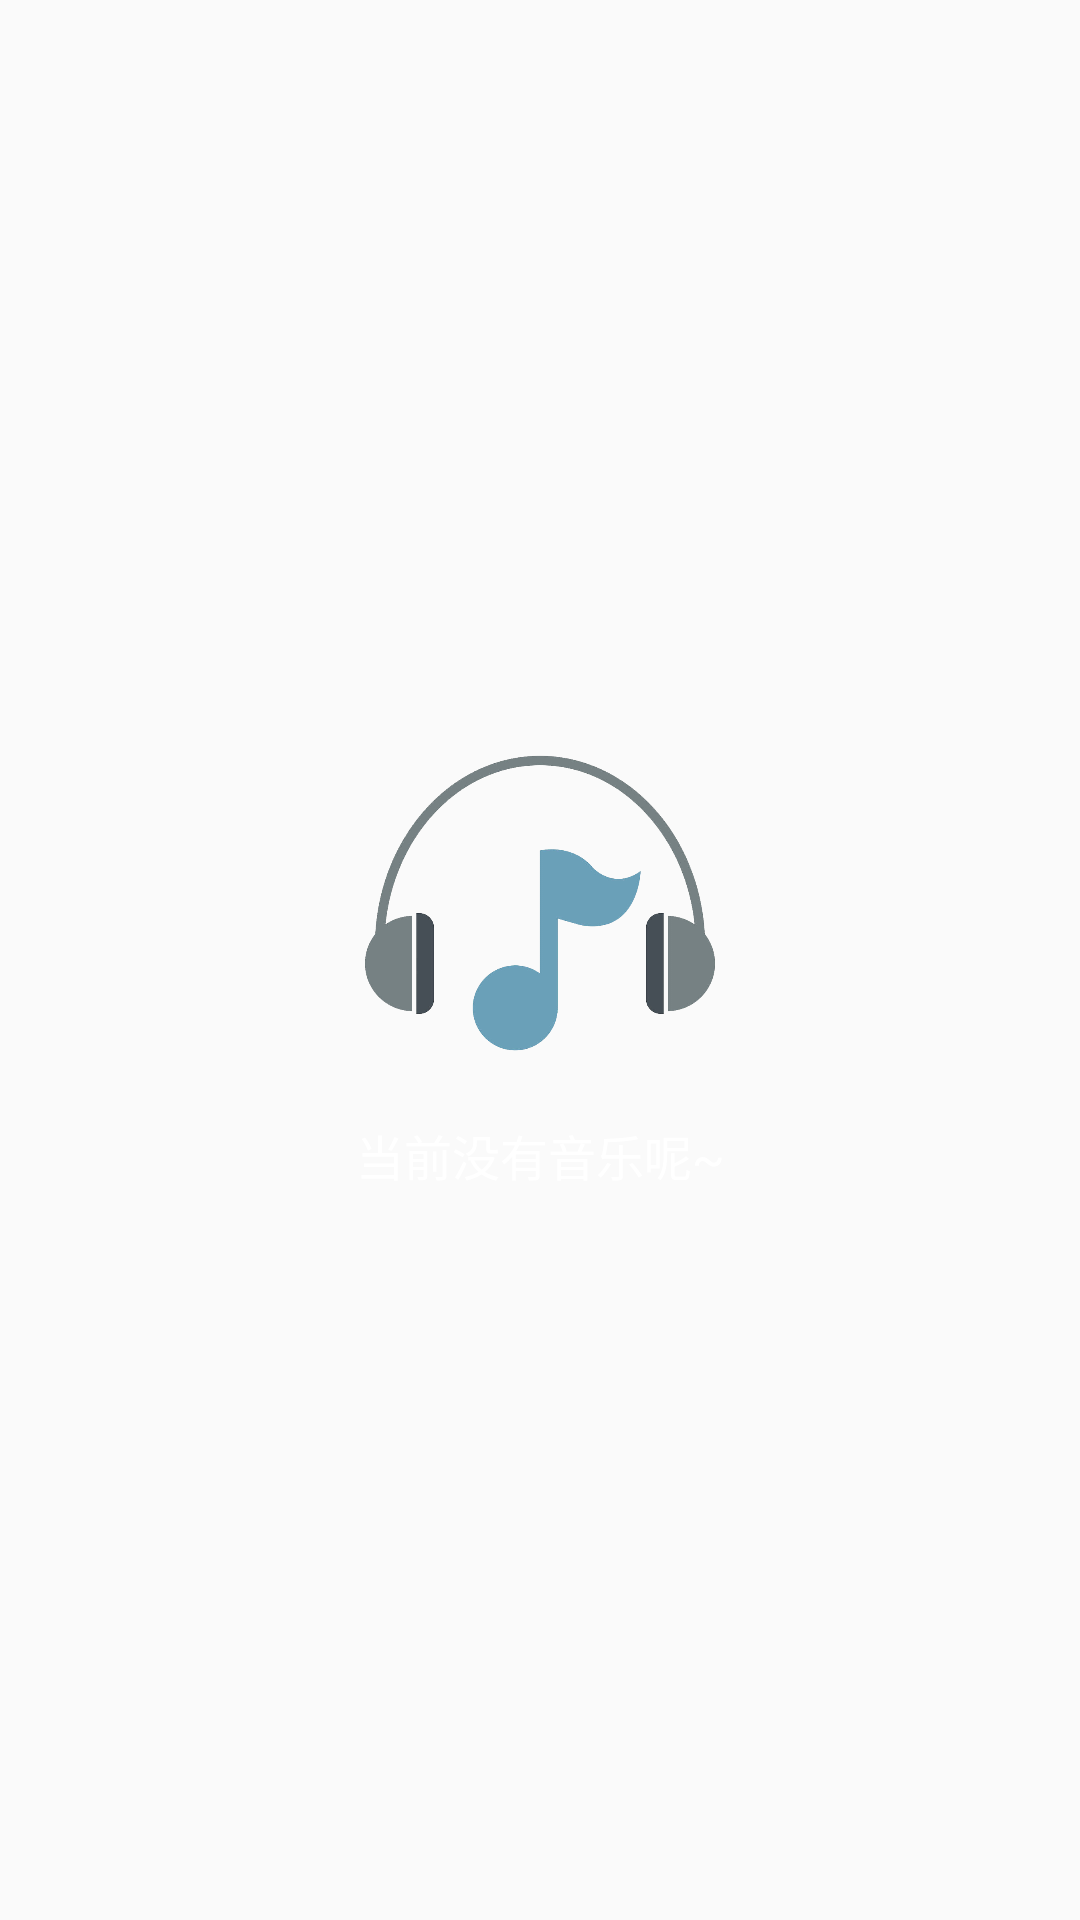

Write the Android layout XML for this screen, with the resource values it uses.
<!-- AndroidManifest.xml: application theme AppTheme -->
<!-- res/layout/view_empty_list.xml -->
<?xml version="1.0" encoding="utf-8"?>
<RelativeLayout xmlns:android="http://schemas.android.com/apk/res/android"
    android:layout_width="match_parent"
    android:layout_height="match_parent"
    android:layout_centerInParent="true"
    android:gravity="center">

    <ImageView
        android:id="@+id/iv_empty"
        android:layout_width="@dimen/list_empty_image_width"
        android:layout_height="@dimen/list_empty_image_width"
        android:layout_centerHorizontal="true"
        android:src="@drawable/img_empty_music" />

    <TextView
        android:layout_width="match_parent"
        android:layout_height="wrap_content"
        android:layout_below="@+id/iv_empty"
        android:layout_marginTop="@dimen/default_normal_margin"
        android:layout_centerHorizontal="true"
        android:text="@string/empty_music_list"
        android:gravity="center"
        android:textColor="@android:color/white"
        android:textSize="@dimen/text_default_size" />

</RelativeLayout>
<!-- resources referenced by this layout -->
<resources>
  <dimen name="default_normal_margin">10dp</dimen>
  <dimen name="list_empty_image_width">120dp</dimen>
  <dimen name="text_default_size">16sp</dimen>
  <!-- drawable img_empty_music: png bitmap (drawable-xxhdpi, 90036 bytes) -->
  <string name="empty_music_list">当前没有音乐呢~</string>
  <style name="AppTheme" parent="Theme.AppCompat.Light.DarkActionBar">
          
          
          <item name="colorPrimary">@color/colorPrimary</item>
          <item name="colorPrimaryDark">@color/colorPrimaryDark</item>
          <item name="colorAccent">@color/colorAccent</item>
      </style>
  <color name="colorPrimary">#3F51B5</color>
  <color name="colorPrimaryDark">#303F9F</color>
  <color name="colorAccent">#FF4081</color>
</resources>
